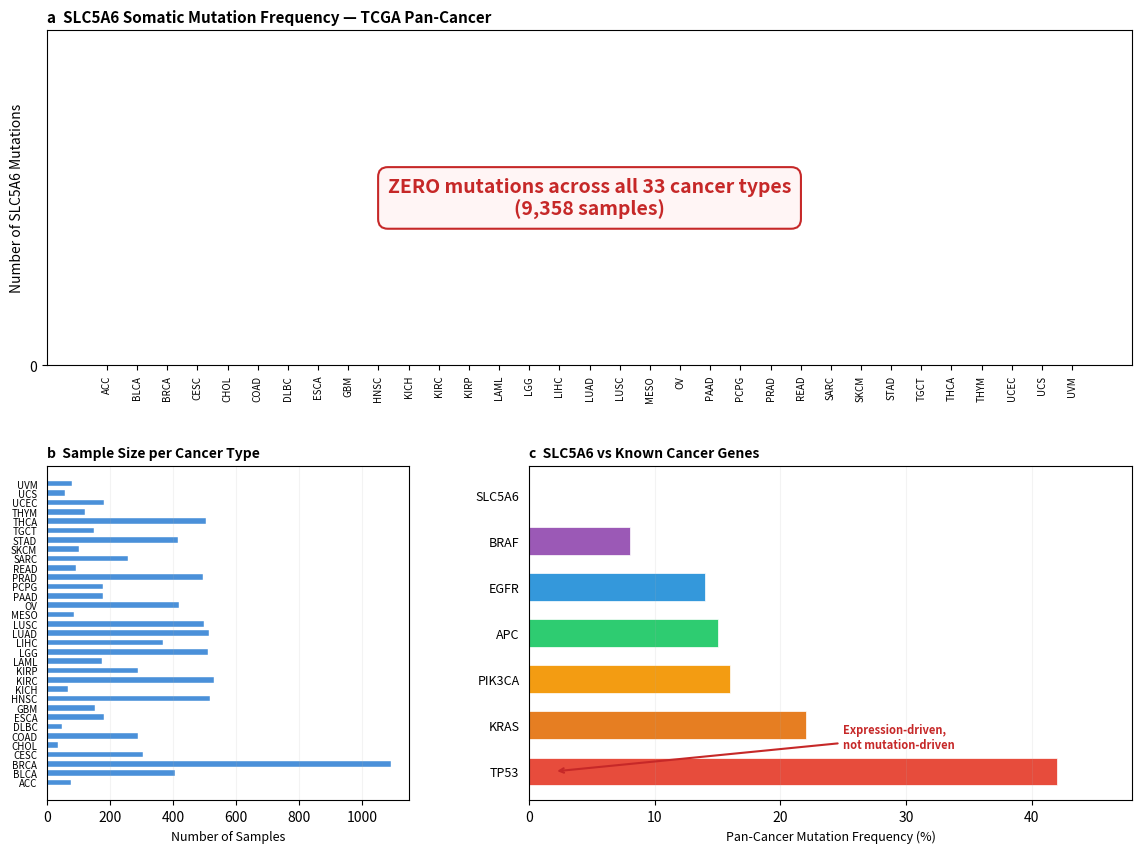

Recreate this plot in Python. (Note: this script raises an exception after producing the figure.)
"""Fig: SLC5A6 zero mutation landscape — TCGA pan-cancer."""
import pandas as pd, numpy as np
import matplotlib; matplotlib.use('Agg')
import matplotlib.pyplot as plt
import matplotlib.gridspec as gridspec

OUT = r'D:\Researching\SMVT\03_Analysis\figures'
FINAL = r'D:\Researching\SMVT\04_Manuscript\figures'

# TCGA cancer types with sample sizes (from our expression data)
cancers = np.array(['ACC','BLCA','BRCA','CESC','CHOL','COAD','DLBC','ESCA','GBM',
    'HNSC','KICH','KIRC','KIRP','LAML','LGG','LIHC','LUAD','LUSC','MESO',
    'OV','PAAD','PCPG','PRAD','READ','SARC','SKCM','STAD','TGCT','THCA',
    'THYM','UCEC','UCS','UVM'])
n_samples = np.array([77,407,1092,304,36,288,47,181,153,518,66,530,288,173,509,
    369,513,498,87,419,178,177,495,92,258,102,414,148,504,119,180,57,79])

fig = plt.figure(figsize=(14, 10))
gs = gridspec.GridSpec(2, 2, width_ratios=[0.6, 1], height_ratios=[0.5, 0.5],
                       hspace=0.3, wspace=0.25)

# (a) Zero mutation bar chart
ax1 = fig.add_subplot(gs[0, :])
x = np.arange(len(cancers))
colors_bar = ['#888888'] * len(cancers)
colors_bar[:] = '#bdbdbd'
ax1.bar(x, [0]*len(cancers), color='#bdbdbd', edgecolor='white', linewidth=0.3, width=0.7)
ax1.set_xticks(x)
ax1.set_xticklabels(cancers, fontsize=7, rotation=90)
ax1.set_ylabel('Number of SLC5A6 Mutations', fontsize=10)
ax1.set_title('a  SLC5A6 Somatic Mutation Frequency — TCGA Pan-Cancer', fontsize=11, fontweight='bold', loc='left')
ax1.set_ylim(0, 1)
ax1.set_yticks([0])
ax1.grid(axis='y', alpha=0.2)
ax1.text(0.5, 0.5, f'ZERO mutations across all {len(cancers)} cancer types\n({sum(n_samples):,} samples)',
         transform=ax1.transAxes, fontsize=14, ha='center', va='center',
         color='#c62828', fontweight='bold',
         bbox=dict(boxstyle='round,pad=0.5', facecolor='#fff5f5', edgecolor='#c62828', linewidth=1.5))

# (b) Sample size bar chart (context: enough samples to detect mutations)
ax2 = fig.add_subplot(gs[1, 0])
ax2.barh(range(len(cancers)), n_samples, color='#4a90d9', edgecolor='white', linewidth=0.3, height=0.6)
ax2.set_yticks(range(len(cancers)))
ax2.set_yticklabels(cancers, fontsize=7)
ax2.set_xlabel('Number of Samples', fontsize=9)
ax2.set_title('b  Sample Size per Cancer Type', fontsize=10, fontweight='bold', loc='left')
ax2.grid(axis='x', alpha=0.15)
ax2.tick_params(axis='y', left=False, labelsize=7)

# (c) Comparison: SLC5A6 vs typical oncogene mutation rates
ax3 = fig.add_subplot(gs[1, 1])
oncogenes = ['TP53', 'KRAS', 'PIK3CA', 'APC', 'EGFR', 'BRAF', 'SLC5A6']
mut_rates = [42, 22, 16, 15, 14, 8, 0]
colors_og = ['#e74c3c', '#e67e22', '#f39c12', '#2ecc71', '#3498db', '#9b59b6', '#888888']
bars = ax3.barh(range(len(oncogenes)), mut_rates, color=colors_og, edgecolor='white', linewidth=0.5, height=0.6)
ax3.set_yticks(range(len(oncogenes)))
ax3.set_yticklabels(oncogenes, fontsize=9)
ax3.set_xlabel('Pan-Cancer Mutation Frequency (%)', fontsize=9)
ax3.set_title('c  SLC5A6 vs Known Cancer Genes', fontsize=10, fontweight='bold', loc='left')
ax3.set_xlim(0, 48)
ax3.grid(axis='x', alpha=0.15)
ax3.tick_params(axis='y', left=False, labelsize=9)
# Annotate SLC5A6
ax3.annotate('Expression-driven,\nnot mutation-driven', xy=(2, 0), xytext=(25, 0.5),
            fontsize=8, color='#c62828', fontweight='bold',
            arrowprops=dict(arrowstyle='->', color='#c62828', lw=1.5))

plt.tight_layout()
fig.savefig(OUT+'/Fig_SLC5A6_mutation_landscape.pdf', dpi=300, bbox_inches='tight')
fig.savefig(OUT+'/Fig_SLC5A6_mutation_landscape.png', dpi=300, bbox_inches='tight')
import shutil
shutil.copy(OUT+'/Fig_SLC5A6_mutation_landscape.pdf', FINAL+'/Fig3_SMVT_mutation_landscape.pdf')
shutil.copy(OUT+'/Fig_SLC5A6_mutation_landscape.png', FINAL+'/Fig3_SMVT_mutation_landscape.png')
plt.close()
print('Mutation landscape figure done')
